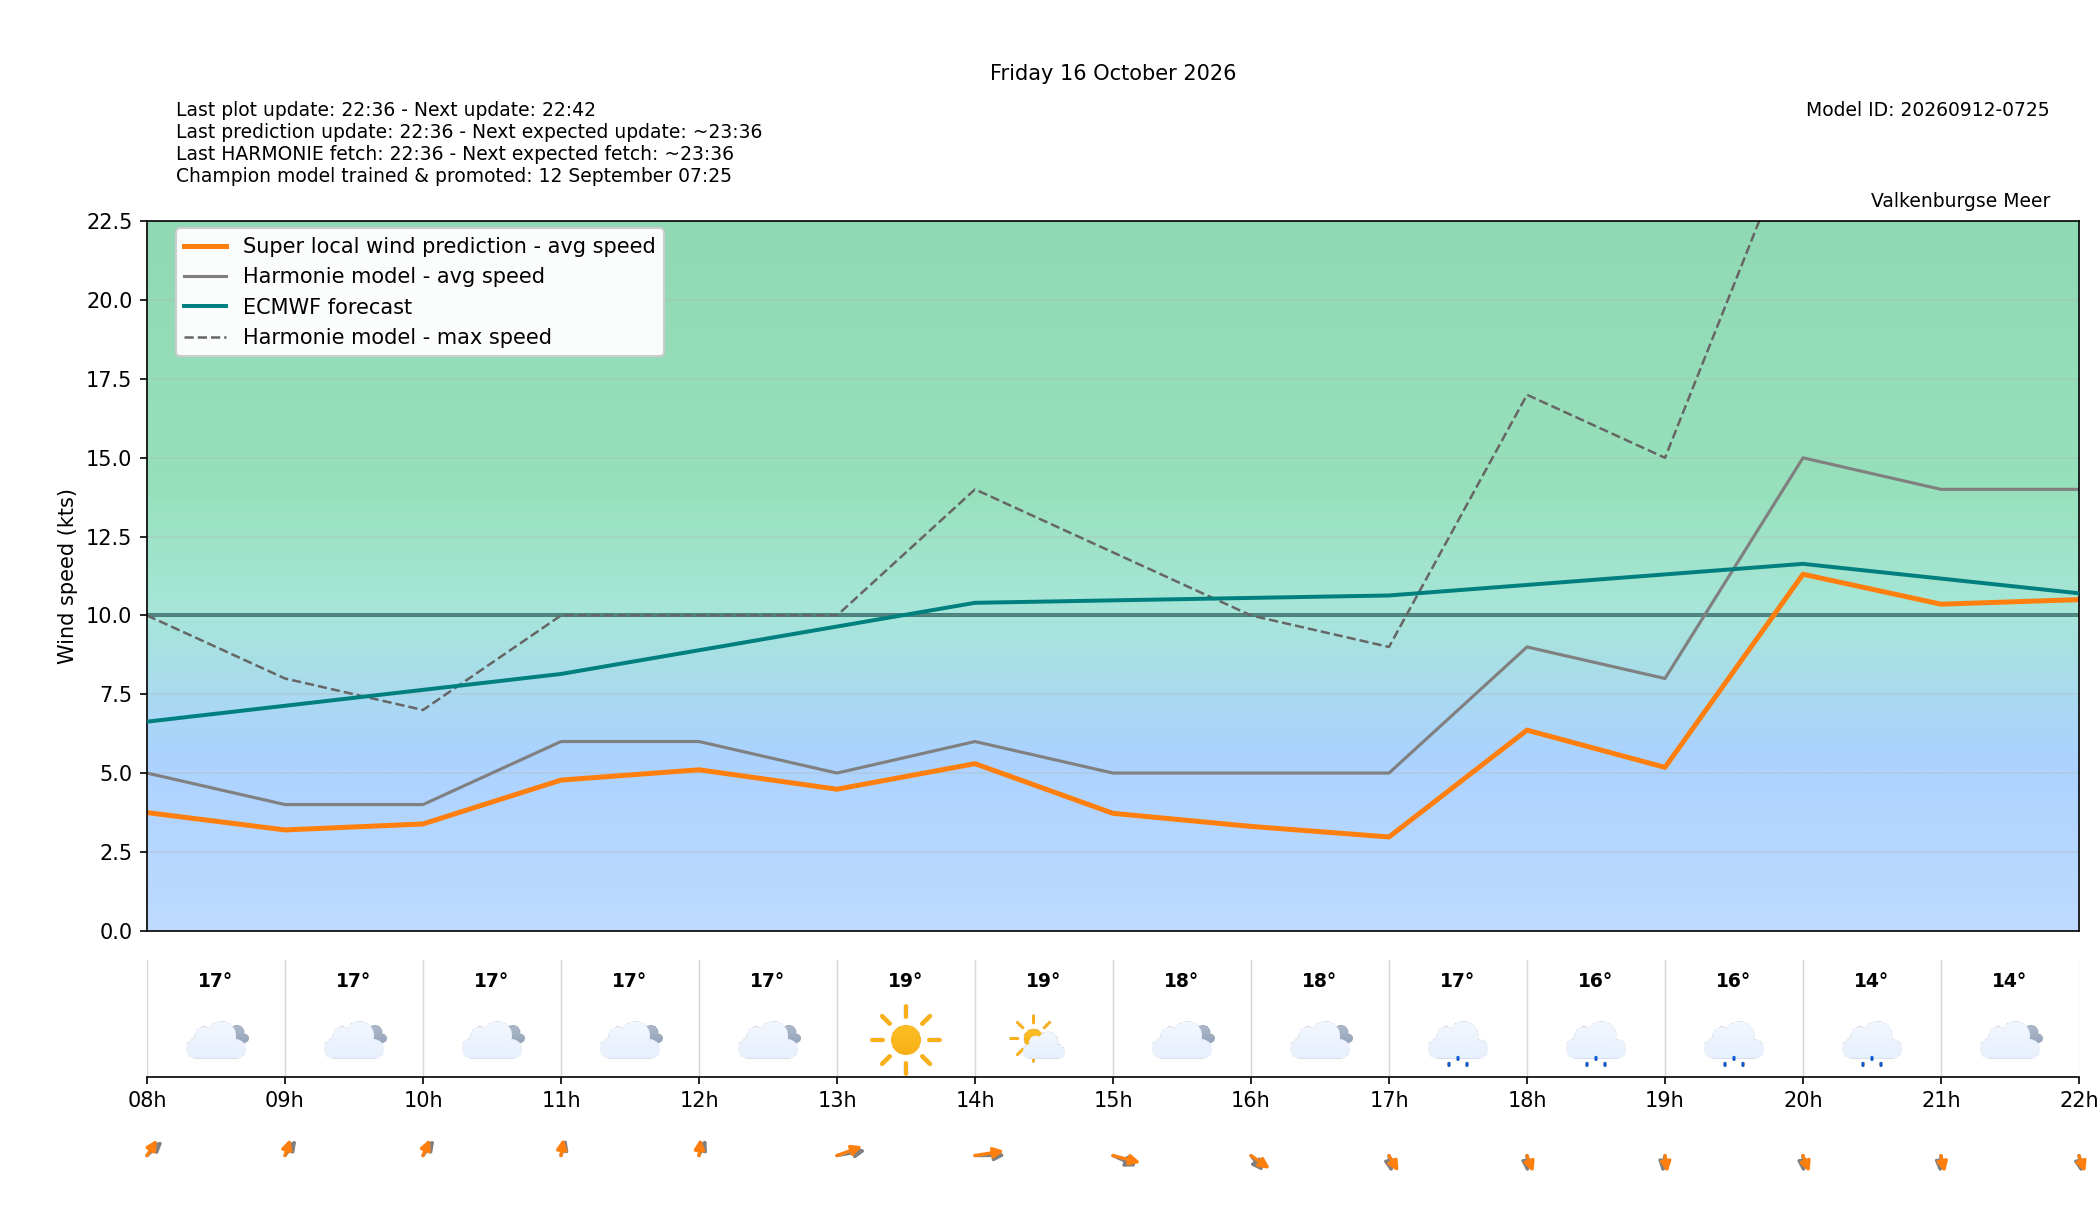

Data behind this chart, as committed beside it:
target_time_utc, target_time_local, hour_utc, hour_local, forecast_wind_speed, forecast_wind_min, forecast_wind_max, lstm_pred_wind_speed, delta_speed_lstm_minus_forecast, forecast_wind_dir_deg, lstm_pred_wind_dir_deg, delta_dir_lstm_minus_forecast, forecast_temperature_c, weather_code, weather_source, is_daylight
2026-10-15T22:00:00Z, 2026-10-16T00:00:00+0200, 22, 00, 7.0, 7.0, 13.0, 3.857, -3.143, 189.0, 183.5, -5.54, 17.83, 3, knmi_p1, False
2026-10-15T23:00:00Z, 2026-10-16T01:00:00+0200, 23, 01, 5.0, 5.0, 11.0, 2.849, -2.151, 207.0, 201.6, -5.408, 17.86, 3, knmi_p1, False
2026-10-16T00:00:00Z, 2026-10-16T02:00:00+0200, 00, 02, 6.0, 6.0, 10.0, 2.769, -3.231, 186.0, 179.3, -6.747, 17.62, 3, knmi_p1, False
2026-10-16T01:00:00Z, 2026-10-16T03:00:00+0200, 01, 03, 6.0, 6.0, 11.0, 3.038, -2.962, 186.0, 179.2, -6.796, 17.43, 3, knmi_p1, False
2026-10-16T02:00:00Z, 2026-10-16T04:00:00+0200, 02, 04, 7.0, 7.0, 12.0, 3.943, -3.057, 193.0, 185.4, -7.622, 17.37, 3, knmi_p1, False
2026-10-16T03:00:00Z, 2026-10-16T05:00:00+0200, 03, 05, 8.0, 8.0, 13.0, 4.525, -3.475, 191.0, 181.4, -9.574, 17.24, 3, knmi_p1, False
2026-10-16T04:00:00Z, 2026-10-16T06:00:00+0200, 04, 06, 7.0, 7.0, 13.0, 4.638, -2.362, 202.0, 194.5, -7.506, 16.95, 3, knmi_p1, False
2026-10-16T05:00:00Z, 2026-10-16T07:00:00+0200, 05, 07, 6.0, 6.0, 12.0, 4.194, -1.806, 203.0, 193.2, -9.77, 16.64, 3, knmi_p1, False
2026-10-16T06:00:00Z, 2026-10-16T08:00:00+0200, 06, 08, 5.0, 5.0, 10.0, 3.746, -1.254, 211.0, 199.4, -11.6, 16.55, 3, knmi_p1, False
2026-10-16T07:00:00Z, 2026-10-16T09:00:00+0200, 07, 09, 4.0, 4.0, 8.0, 3.196, -0.8044, 202.0, 190.3, -11.67, 16.51, 3, knmi_p1, True
2026-10-16T08:00:00Z, 2026-10-16T10:00:00+0200, 08, 10, 4.0, 4.0, 7.0, 3.385, -0.6146, 202.0, 193.2, -8.807, 16.73, 3, knmi_p1, True
2026-10-16T09:00:00Z, 2026-10-16T11:00:00+0200, 09, 11, 6.0, 6.0, 10.0, 4.776, -1.224, 190.0, 184.6, -5.405, 17, 3, knmi_p1, True
2026-10-16T10:00:00Z, 2026-10-16T12:00:00+0200, 10, 12, 6.0, 6.0, 10.0, 5.103, -0.8966, 194.0, 183.1, -10.87, 17.32, 3, knmi_p1, True
2026-10-16T11:00:00Z, 2026-10-16T13:00:00+0200, 11, 13, 5.0, 5.0, 10.0, 4.487, -0.5132, 252.0, 236.8, -15.24, 18.82, 0, knmi_p1, True
2026-10-16T12:00:00Z, 2026-10-16T14:00:00+0200, 12, 14, 6.0, 6.0, 14.0, 5.298, -0.7025, 269.0, 253.9, -15.14, 18.92, 1, knmi_p1, True
2026-10-16T13:00:00Z, 2026-10-16T15:00:00+0200, 13, 15, 5.0, 5.0, 12.0, 3.722, -1.278, 309.0, 294.8, -14.25, 18.32, 3, knmi_p1, True
2026-10-16T14:00:00Z, 2026-10-16T16:00:00+0200, 14, 16, 5.0, 5.0, 10.0, 3.307, -1.693, 336.0, 321.2, -14.75, 17.82, 3, knmi_p1, True
2026-10-16T15:00:00Z, 2026-10-16T17:00:00+0200, 15, 17, 5.0, 5.0, 9.0, 2.972, -2.028, 355.0, 341.8, -13.22, 17.02, 51, knmi_p1, True
2026-10-16T16:00:00Z, 2026-10-16T18:00:00+0200, 16, 18, 9.0, 9.0, 17.0, 6.362, -2.638, 359.0, 348, -11, 16.47, 51, knmi_p1, True
2026-10-16T17:00:00Z, 2026-10-16T19:00:00+0200, 17, 19, 8.0, 8.0, 15.0, 5.181, -2.819, 5.0, 355.5, -9.463, 15.59, 51, knmi_p1, False
2026-10-16T18:00:00Z, 2026-10-16T20:00:00+0200, 18, 20, 15.0, 15.0, 26.0, 11.31, -3.693, 359.0, 347.6, -11.37, 13.83, 51, knmi_p1, False
2026-10-16T19:00:00Z, 2026-10-16T21:00:00+0200, 19, 21, 14.0, 14.0, 27.0, 10.36, -3.644, 2.0, 352.6, -9.419, 13.94, 3, knmi_p1, False
2026-10-16T20:00:00Z, 2026-10-16T22:00:00+0200, 20, 22, 14.0, 14.0, 27.0, 10.5, -3.499, 355.0, 348.3, -6.715, 13.74, 51, knmi_p1, False
2026-10-16T21:00:00Z, 2026-10-16T23:00:00+0200, 21, 23, 9.0, 9.0, 24.0, 6.041, -2.959, 5.0, 357.3, -7.654, 12.94, 53, knmi_p1, False
